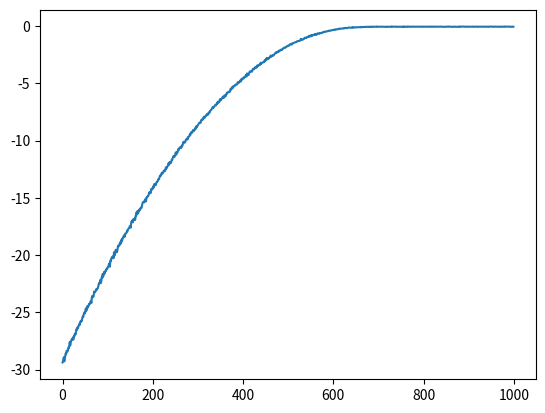

This figure's Python source:
import numpy as np
import matplotlib.pyplot as plt

class evolution_strategies:
    def __init__(self, genertation_size, population_size, parameters, learning_rate, noise):
        self.generation_size = genertation_size
        self.population_size = population_size
        self.parameters = parameters
        self.learning_rate = learning_rate
        self.noise = noise

    def train(self, F):
        generation_average_fitness = np.empty(self.generation_size)
        param = self.parameters

        for generation_id in range(self.generation_size):
            
            # sample from standard normal
            eps = np.random.randn(self.population_size, len(self.parameters))
            generation_fitness = np.empty(self.population_size)

            #populate and evaluate fitness
            for population_id in range(self.population_size):
                param_individual = param + self.noise * eps[population_id]
                fitness = F(param_individual)
                generation_fitness[population_id] = fitness
            
            # update param and maximize fitness function
            standarized_generation_fitness = (generation_fitness - generation_fitness.mean()) / generation_fitness.std()
            param = param + self.learning_rate * (1/(self.population_size * self.noise)) * np.dot(eps.T, standarized_generation_fitness)

            generation_average_fitness[generation_id] = generation_fitness.mean()
        
        return param, generation_average_fitness

def F(parameters):
    # concave paraboloid
    return -(0.3 * (parameters[0] ** 2) + (2 * parameters[1])**2 + 0.7 * (parameters[2] + 7)**2)

if __name__ == "__main__":
    es = evolution_strategies(genertation_size=1000, population_size=50, parameters=np.random.randn(3), learning_rate=1e-3, noise=0.1)

    param, generation_average_fitness = es.train(F=F)

    plt.plot(generation_average_fitness)
    plt.show()

    print(param)







    
